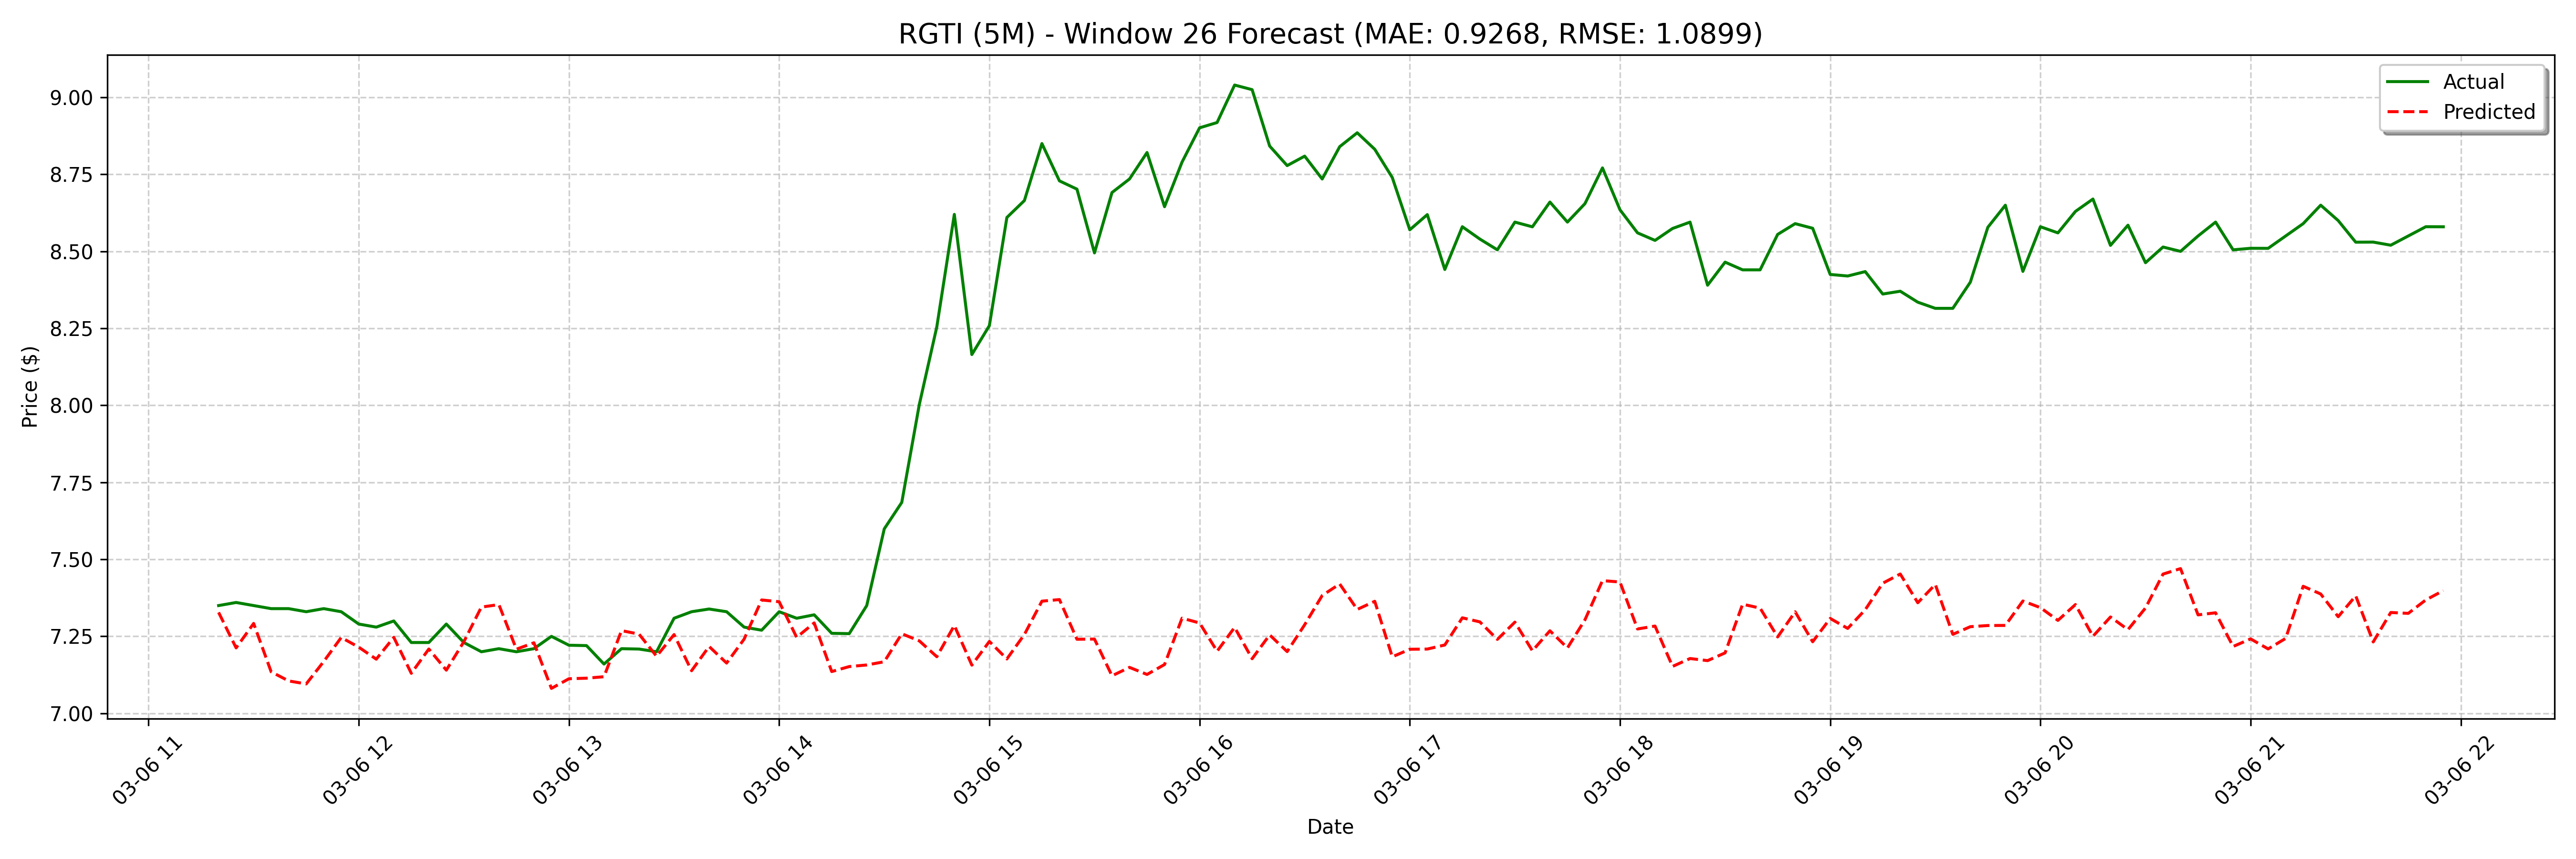

Values plotted in this chart, from the file beside it:
date, actual, forecast
2025-03-06 11:20:00, 7.35, 7.328
2025-03-06 11:25:00, 7.36, 7.213
2025-03-06 11:30:00, 7.35, 7.292
2025-03-06 11:35:00, 7.34, 7.135
2025-03-06 11:40:00, 7.34, 7.105
2025-03-06 11:45:00, 7.33, 7.096
2025-03-06 11:50:00, 7.34, 7.168
2025-03-06 11:55:00, 7.33, 7.246
2025-03-06 12:00:00, 7.29, 7.215
2025-03-06 12:05:00, 7.28, 7.176
2025-03-06 12:10:00, 7.3, 7.247
2025-03-06 12:15:00, 7.23, 7.13
2025-03-06 12:20:00, 7.23, 7.209
2025-03-06 12:25:00, 7.29, 7.14
2025-03-06 12:30:00, 7.23, 7.233
2025-03-06 12:35:00, 7.2, 7.345
2025-03-06 12:40:00, 7.21, 7.353
2025-03-06 12:45:00, 7.2, 7.208
2025-03-06 12:50:00, 7.21, 7.229
2025-03-06 12:55:00, 7.25, 7.081
2025-03-06 13:00:00, 7.221, 7.112
2025-03-06 13:05:00, 7.22, 7.114
2025-03-06 13:10:00, 7.16, 7.119
2025-03-06 13:15:00, 7.21, 7.269
2025-03-06 13:20:00, 7.209, 7.257
2025-03-06 13:25:00, 7.2, 7.185
2025-03-06 13:30:00, 7.309, 7.256
2025-03-06 13:35:00, 7.33, 7.138
2025-03-06 13:40:00, 7.339, 7.217
2025-03-06 13:45:00, 7.33, 7.163
2025-03-06 13:50:00, 7.28, 7.241
2025-03-06 13:55:00, 7.27, 7.368
2025-03-06 14:00:00, 7.33, 7.362
2025-03-06 14:05:00, 7.309, 7.247
2025-03-06 14:10:00, 7.32, 7.294
2025-03-06 14:15:00, 7.26, 7.136
2025-03-06 14:20:00, 7.259, 7.152
2025-03-06 14:25:00, 7.35, 7.157
2025-03-06 14:30:00, 7.599, 7.168
2025-03-06 14:35:00, 7.685, 7.259
2025-03-06 14:40:00, 8.002, 7.235
2025-03-06 14:45:00, 8.255, 7.184
2025-03-06 14:50:00, 8.62, 7.285
2025-03-06 14:55:00, 8.165, 7.157
2025-03-06 15:00:00, 8.259, 7.233
2025-03-06 15:05:00, 8.61, 7.177
2025-03-06 15:10:00, 8.665, 7.256
2025-03-06 15:15:00, 8.85, 7.364
2025-03-06 15:20:00, 8.729, 7.369
2025-03-06 15:25:00, 8.702, 7.241
2025-03-06 15:30:00, 8.495, 7.241
2025-03-06 15:35:00, 8.691, 7.122
2025-03-06 15:40:00, 8.735, 7.149
2025-03-06 15:45:00, 8.821, 7.126
2025-03-06 15:50:00, 8.645, 7.159
2025-03-06 15:55:00, 8.79, 7.309
2025-03-06 16:00:00, 8.901, 7.294
2025-03-06 16:05:00, 8.918, 7.202
2025-03-06 16:10:00, 9.04, 7.279
2025-03-06 16:15:00, 9.025, 7.177
... 68 more rows
